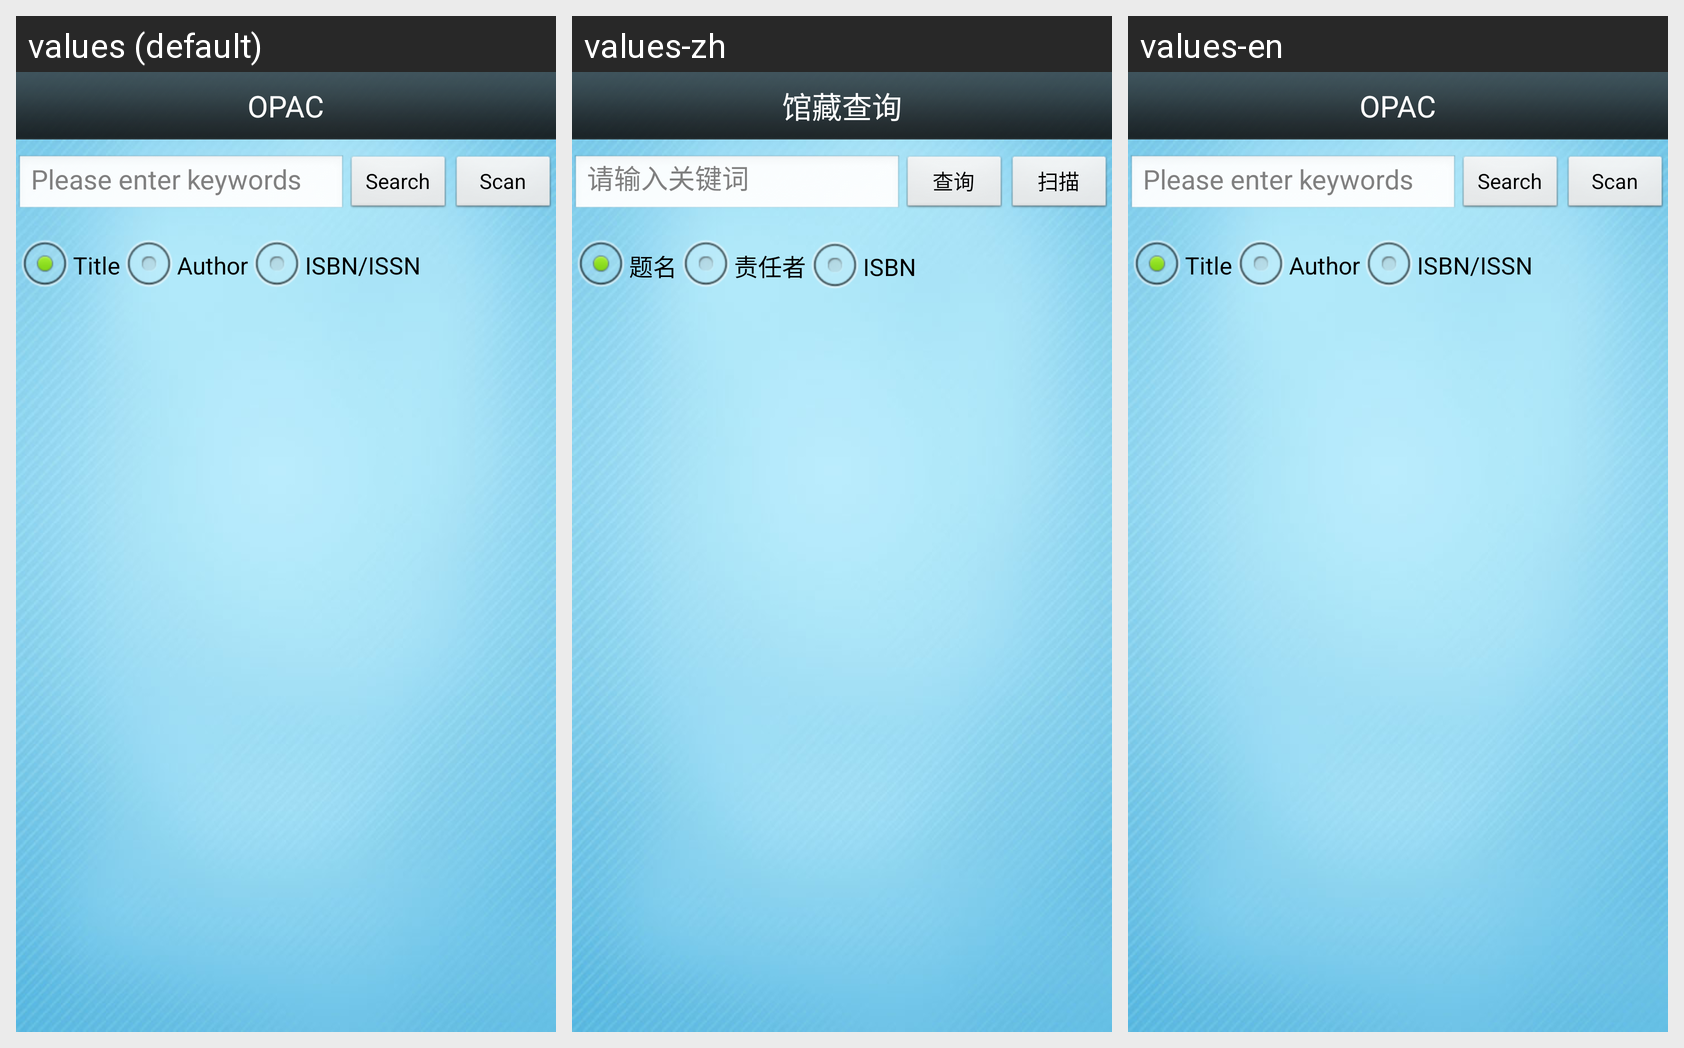

Strings drawn on this Android screen and how each of the app's shown locales translates them:
Android screen res/layout/activity_search.xml rendered under 3 locales, left to right: values (default), values-zh, values-en. Device: Nexus 5 (rendered at 1080×1920; each locale shown at half size, 540×960, under a caption strip naming it); theme android:Theme.Light.NoTitleBar.
Strings drawn on this screen, with the default value and each locale's value (text and hints the layout hard-codes, and strings that could not be matched under every locale, appear in the picture but are not listed):

lib_search
  values: OPAC
  values-zh: 馆藏查询
  values-en: OPAC

searchTips
  values: Please enter keywords
  values-zh: 请输入关键词
  values-en: Please enter keywords

search
  values: Search
  values-zh: 查询
  values-en: Search

scan
  values: Scan
  values-zh: 扫描
  values-en: Scan

lib_bookname
  values: Title
  values-zh: 题名
  values-en: Title

lib_author
  values: Author
  values-zh: 责任者
  values-en: Author

lib_isbn
  values: ISBN/ISSN
  values-zh: ISBN
  values-en: ISBN/ISSN
